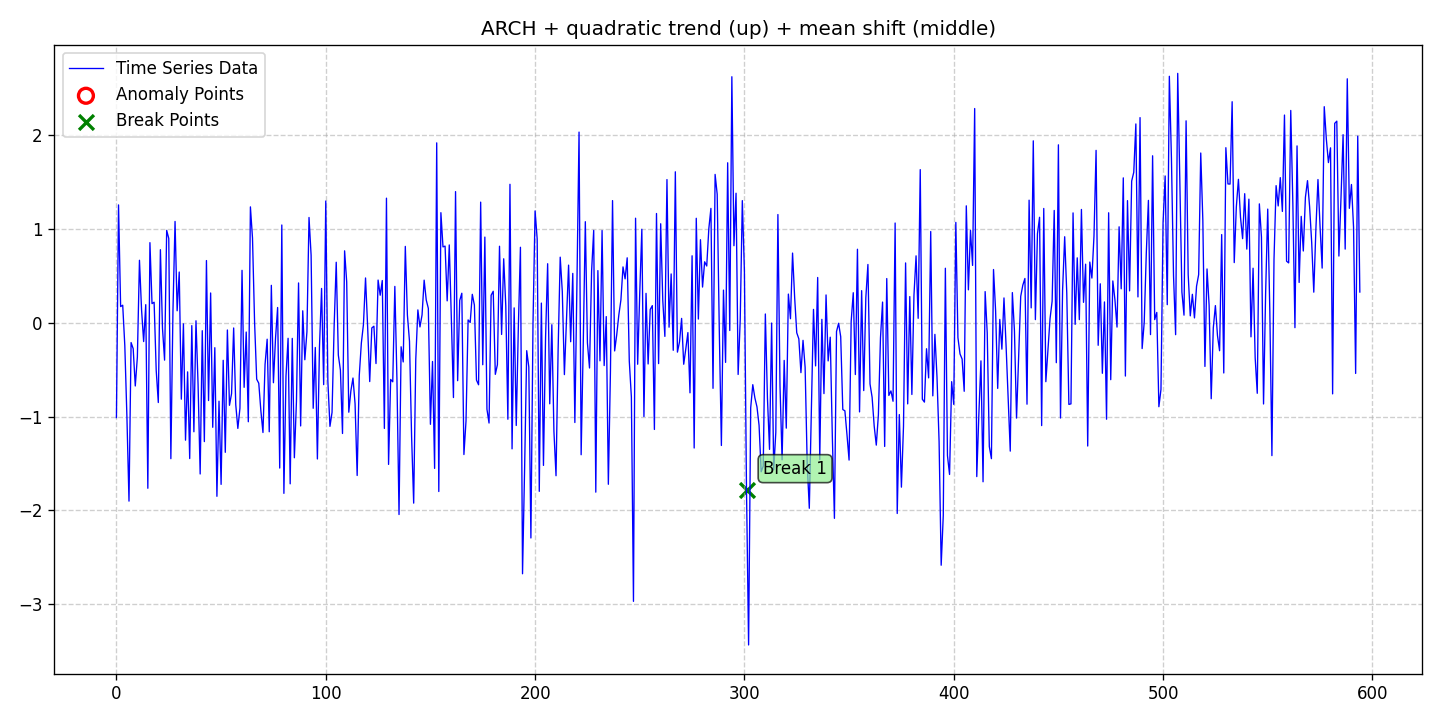

Source data for this figure (header and first rows):
date, data, stationary, det_lin_up, det_lin_down, det_quad, det_cubic, det_exp, det_damped, stoc_trend, volatility, single_seas, multiple_seas, point_anom_single, point_anom_multi, collect_anom, context_anom, mean_shift, var_shift, trend_shift, point_anom_count, point_anom_location, point_anom_point, collect_anom_count
2020-01-01, -1.012, 0, 0, 0, 1, 0, 0, 0, 0, 1, 0, 0, 0, 0, 0, 0, 1, 0, 0, 0, none, , 0
2020-01-02, 1.258, 0, 0, 0, 1, 0, 0, 0, 0, 1, 0, 0, 0, 0, 0, 0, 1, 0, 0, 0, none, , 0
2020-01-03, 0.1727, 0, 0, 0, 1, 0, 0, 0, 0, 1, 0, 0, 0, 0, 0, 0, 1, 0, 0, 0, none, , 0
2020-01-04, 0.1875, 0, 0, 0, 1, 0, 0, 0, 0, 1, 0, 0, 0, 0, 0, 0, 1, 0, 0, 0, none, , 0
2020-01-05, -0.2444, 0, 0, 0, 1, 0, 0, 0, 0, 1, 0, 0, 0, 0, 0, 0, 1, 0, 0, 0, none, , 0
2020-01-06, -0.9986, 0, 0, 0, 1, 0, 0, 0, 0, 1, 0, 0, 0, 0, 0, 0, 1, 0, 0, 0, none, , 0
2020-01-07, -1.903, 0, 0, 0, 1, 0, 0, 0, 0, 1, 0, 0, 0, 0, 0, 0, 1, 0, 0, 0, none, , 0
2020-01-08, -0.211, 0, 0, 0, 1, 0, 0, 0, 0, 1, 0, 0, 0, 0, 0, 0, 1, 0, 0, 0, none, , 0
2020-01-09, -0.2764, 0, 0, 0, 1, 0, 0, 0, 0, 1, 0, 0, 0, 0, 0, 0, 1, 0, 0, 0, none, , 0
2020-01-10, -0.6742, 0, 0, 0, 1, 0, 0, 0, 0, 1, 0, 0, 0, 0, 0, 0, 1, 0, 0, 0, none, , 0
2020-01-11, -0.3654, 0, 0, 0, 1, 0, 0, 0, 0, 1, 0, 0, 0, 0, 0, 0, 1, 0, 0, 0, none, , 0
2020-01-12, 0.6671, 0, 0, 0, 1, 0, 0, 0, 0, 1, 0, 0, 0, 0, 0, 0, 1, 0, 0, 0, none, , 0
2020-01-13, 0.1395, 0, 0, 0, 1, 0, 0, 0, 0, 1, 0, 0, 0, 0, 0, 0, 1, 0, 0, 0, none, , 0
2020-01-14, -0.2003, 0, 0, 0, 1, 0, 0, 0, 0, 1, 0, 0, 0, 0, 0, 0, 1, 0, 0, 0, none, , 0
2020-01-15, 0.1935, 0, 0, 0, 1, 0, 0, 0, 0, 1, 0, 0, 0, 0, 0, 0, 1, 0, 0, 0, none, , 0
2020-01-16, -1.766, 0, 0, 0, 1, 0, 0, 0, 0, 1, 0, 0, 0, 0, 0, 0, 1, 0, 0, 0, none, , 0
2020-01-17, 0.855, 0, 0, 0, 1, 0, 0, 0, 0, 1, 0, 0, 0, 0, 0, 0, 1, 0, 0, 0, none, , 0
2020-01-18, 0.2045, 0, 0, 0, 1, 0, 0, 0, 0, 1, 0, 0, 0, 0, 0, 0, 1, 0, 0, 0, none, , 0
2020-01-19, 0.2193, 0, 0, 0, 1, 0, 0, 0, 0, 1, 0, 0, 0, 0, 0, 0, 1, 0, 0, 0, none, , 0
2020-01-20, -0.5071, 0, 0, 0, 1, 0, 0, 0, 0, 1, 0, 0, 0, 0, 0, 0, 1, 0, 0, 0, none, , 0
2020-01-21, -0.8508, 0, 0, 0, 1, 0, 0, 0, 0, 1, 0, 0, 0, 0, 0, 0, 1, 0, 0, 0, none, , 0
2020-01-22, 0.7799, 0, 0, 0, 1, 0, 0, 0, 0, 1, 0, 0, 0, 0, 0, 0, 1, 0, 0, 0, none, , 0
2020-01-23, -0.05841, 0, 0, 0, 1, 0, 0, 0, 0, 1, 0, 0, 0, 0, 0, 0, 1, 0, 0, 0, none, , 0
2020-01-24, -0.3985, 0, 0, 0, 1, 0, 0, 0, 0, 1, 0, 0, 0, 0, 0, 0, 1, 0, 0, 0, none, , 0
2020-01-25, 0.986, 0, 0, 0, 1, 0, 0, 0, 0, 1, 0, 0, 0, 0, 0, 0, 1, 0, 0, 0, none, , 0
2020-01-26, 0.8998, 0, 0, 0, 1, 0, 0, 0, 0, 1, 0, 0, 0, 0, 0, 0, 1, 0, 0, 0, none, , 0
2020-01-27, -1.45, 0, 0, 0, 1, 0, 0, 0, 0, 1, 0, 0, 0, 0, 0, 0, 1, 0, 0, 0, none, , 0
2020-01-28, 0.1264, 0, 0, 0, 1, 0, 0, 0, 0, 1, 0, 0, 0, 0, 0, 0, 1, 0, 0, 0, none, , 0
2020-01-29, 1.081, 0, 0, 0, 1, 0, 0, 0, 0, 1, 0, 0, 0, 0, 0, 0, 1, 0, 0, 0, none, , 0
2020-01-30, 0.1281, 0, 0, 0, 1, 0, 0, 0, 0, 1, 0, 0, 0, 0, 0, 0, 1, 0, 0, 0, none, , 0
2020-01-31, 0.5416, 0, 0, 0, 1, 0, 0, 0, 0, 1, 0, 0, 0, 0, 0, 0, 1, 0, 0, 0, none, , 0
2020-02-01, -0.8151, 0, 0, 0, 1, 0, 0, 0, 0, 1, 0, 0, 0, 0, 0, 0, 1, 0, 0, 0, none, , 0
2020-02-02, -0.01125, 0, 0, 0, 1, 0, 0, 0, 0, 1, 0, 0, 0, 0, 0, 0, 1, 0, 0, 0, none, , 0
2020-02-03, -1.253, 0, 0, 0, 1, 0, 0, 0, 0, 1, 0, 0, 0, 0, 0, 0, 1, 0, 0, 0, none, , 0
2020-02-04, -0.5238, 0, 0, 0, 1, 0, 0, 0, 0, 1, 0, 0, 0, 0, 0, 0, 1, 0, 0, 0, none, , 0
2020-02-05, -1.449, 0, 0, 0, 1, 0, 0, 0, 0, 1, 0, 0, 0, 0, 0, 0, 1, 0, 0, 0, none, , 0
2020-02-06, -0.03029, 0, 0, 0, 1, 0, 0, 0, 0, 1, 0, 0, 0, 0, 0, 0, 1, 0, 0, 0, none, , 0
2020-02-07, -1.163, 0, 0, 0, 1, 0, 0, 0, 0, 1, 0, 0, 0, 0, 0, 0, 1, 0, 0, 0, none, , 0
2020-02-08, 0.02136, 0, 0, 0, 1, 0, 0, 0, 0, 1, 0, 0, 0, 0, 0, 0, 1, 0, 0, 0, none, , 0
2020-02-09, -0.6592, 0, 0, 0, 1, 0, 0, 0, 0, 1, 0, 0, 0, 0, 0, 0, 1, 0, 0, 0, none, , 0
2020-02-10, -1.613, 0, 0, 0, 1, 0, 0, 0, 0, 1, 0, 0, 0, 0, 0, 0, 1, 0, 0, 0, none, , 0
2020-02-11, -0.08433, 0, 0, 0, 1, 0, 0, 0, 0, 1, 0, 0, 0, 0, 0, 0, 1, 0, 0, 0, none, , 0
2020-02-12, -1.268, 0, 0, 0, 1, 0, 0, 0, 0, 1, 0, 0, 0, 0, 0, 0, 1, 0, 0, 0, none, , 0
2020-02-13, 0.664, 0, 0, 0, 1, 0, 0, 0, 0, 1, 0, 0, 0, 0, 0, 0, 1, 0, 0, 0, none, , 0
2020-02-14, -0.8298, 0, 0, 0, 1, 0, 0, 0, 0, 1, 0, 0, 0, 0, 0, 0, 1, 0, 0, 0, none, , 0
2020-02-15, 0.318, 0, 0, 0, 1, 0, 0, 0, 0, 1, 0, 0, 0, 0, 0, 0, 1, 0, 0, 0, none, , 0
2020-02-16, -1.115, 0, 0, 0, 1, 0, 0, 0, 0, 1, 0, 0, 0, 0, 0, 0, 1, 0, 0, 0, none, , 0
2020-02-17, -0.2658, 0, 0, 0, 1, 0, 0, 0, 0, 1, 0, 0, 0, 0, 0, 0, 1, 0, 0, 0, none, , 0
2020-02-18, -1.852, 0, 0, 0, 1, 0, 0, 0, 0, 1, 0, 0, 0, 0, 0, 0, 1, 0, 0, 0, none, , 0
2020-02-19, -0.8368, 0, 0, 0, 1, 0, 0, 0, 0, 1, 0, 0, 0, 0, 0, 0, 1, 0, 0, 0, none, , 0
2020-02-20, -1.724, 0, 0, 0, 1, 0, 0, 0, 0, 1, 0, 0, 0, 0, 0, 0, 1, 0, 0, 0, none, , 0
2020-02-21, -0.4003, 0, 0, 0, 1, 0, 0, 0, 0, 1, 0, 0, 0, 0, 0, 0, 1, 0, 0, 0, none, , 0
2020-02-22, -1.382, 0, 0, 0, 1, 0, 0, 0, 0, 1, 0, 0, 0, 0, 0, 0, 1, 0, 0, 0, none, , 0
2020-02-23, -0.07681, 0, 0, 0, 1, 0, 0, 0, 0, 1, 0, 0, 0, 0, 0, 0, 1, 0, 0, 0, none, , 0
2020-02-24, -0.8806, 0, 0, 0, 1, 0, 0, 0, 0, 1, 0, 0, 0, 0, 0, 0, 1, 0, 0, 0, none, , 0
2020-02-25, -0.7555, 0, 0, 0, 1, 0, 0, 0, 0, 1, 0, 0, 0, 0, 0, 0, 1, 0, 0, 0, none, , 0
2020-02-26, -0.05541, 0, 0, 0, 1, 0, 0, 0, 0, 1, 0, 0, 0, 0, 0, 0, 1, 0, 0, 0, none, , 0
2020-02-27, -0.8738, 0, 0, 0, 1, 0, 0, 0, 0, 1, 0, 0, 0, 0, 0, 0, 1, 0, 0, 0, none, , 0
2020-02-28, -1.127, 0, 0, 0, 1, 0, 0, 0, 0, 1, 0, 0, 0, 0, 0, 0, 1, 0, 0, 0, none, , 0
2020-02-29, -0.9112, 0, 0, 0, 1, 0, 0, 0, 0, 1, 0, 0, 0, 0, 0, 0, 1, 0, 0, 0, none, , 0
... 535 more rows
